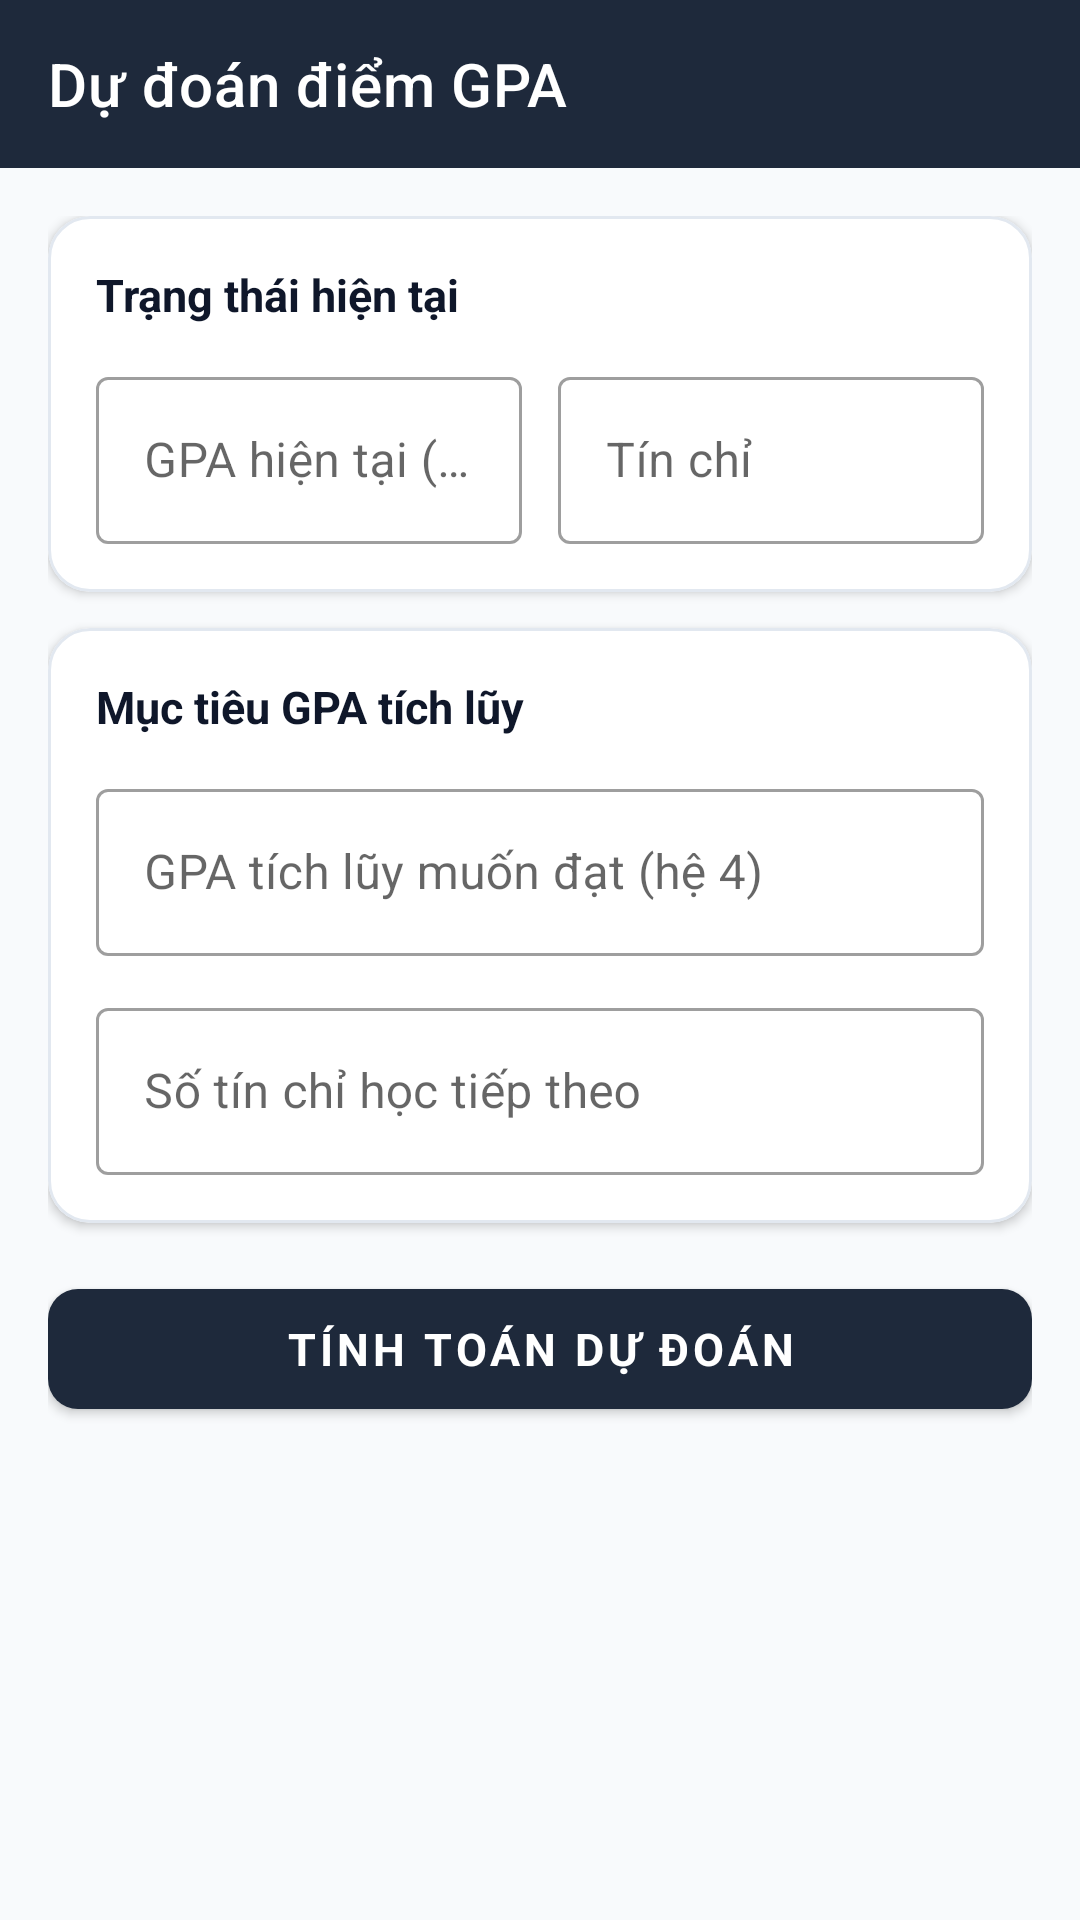

This screen was rendered from an Android layout file. Write that file and the resources it references.
<!-- AndroidManifest.xml: application theme Theme.ClassManagerDemo -->
<!-- res/layout/activity_grade_predict.xml -->
<?xml version="1.0" encoding="utf-8"?>
<LinearLayout xmlns:android="http://schemas.android.com/apk/res/android"
    xmlns:app="http://schemas.android.com/apk/res-auto"
    android:layout_width="match_parent"
    android:layout_height="match_parent"
    android:orientation="vertical"
    android:background="@color/bg_light"
    android:fitsSystemWindows="true">

    
    <androidx.appcompat.widget.Toolbar
        android:id="@+id/toolbarPredict"
        android:layout_width="match_parent"
        android:layout_height="?attr/actionBarSize"
        android:background="@color/primary"
        android:theme="@style/ThemeOverlay.AppCompat.Dark.ActionBar"
        app:title="@string/predict_title"
        app:titleTextColor="@android:color/white" />

    <androidx.core.widget.NestedScrollView
        android:layout_width="match_parent"
        android:layout_height="match_parent"
        android:fillViewport="true">

        <LinearLayout
            android:layout_width="match_parent"
            android:layout_height="wrap_content"
            android:orientation="vertical"
            android:padding="16dp">

            
            <com.google.android.material.card.MaterialCardView
                android:layout_width="match_parent"
                android:layout_height="wrap_content"
                android:layout_marginBottom="12dp"
                app:cardCornerRadius="14dp"
                app:cardElevation="2dp"
                app:strokeColor="#E2E8F0"
                app:strokeWidth="1dp">

                <LinearLayout
                    android:layout_width="match_parent"
                    android:layout_height="wrap_content"
                    android:orientation="vertical"
                    android:padding="16dp">

                    <TextView
                        android:layout_width="match_parent"
                        android:layout_height="wrap_content"
                        android:text="@string/current_status"
                        android:textColor="@color/text_primary"
                        android:textSize="15sp"
                        android:textStyle="bold"
                        android:layout_marginBottom="12dp" />

                    <LinearLayout
                        android:layout_width="match_parent"
                        android:layout_height="wrap_content"
                        android:orientation="horizontal"
                        android:weightSum="2">

                        <com.google.android.material.textfield.TextInputLayout
                            android:layout_width="0dp"
                            android:layout_height="wrap_content"
                            android:layout_weight="1"
                            android:layout_marginEnd="6dp"
                            style="@style/Widget.MaterialComponents.TextInputLayout.OutlinedBox">

                            <com.google.android.material.textfield.TextInputEditText
                                android:id="@+id/edtCurrentGpa"
                                android:layout_width="match_parent"
                                android:layout_height="wrap_content"
                                android:hint="@string/current_gpa"
                                android:inputType="numberDecimal" />
                        </com.google.android.material.textfield.TextInputLayout>

                        <com.google.android.material.textfield.TextInputLayout
                            android:layout_width="0dp"
                            android:layout_height="wrap_content"
                            android:layout_weight="1"
                            android:layout_marginStart="6dp"
                            style="@style/Widget.MaterialComponents.TextInputLayout.OutlinedBox">

                            <com.google.android.material.textfield.TextInputEditText
                                android:id="@+id/edtCurrentCredits"
                                android:layout_width="match_parent"
                                android:layout_height="wrap_content"
                                android:hint="@string/credits"
                                android:inputType="number" />
                        </com.google.android.material.textfield.TextInputLayout>

                    </LinearLayout>

                </LinearLayout>
            </com.google.android.material.card.MaterialCardView>

            
            <com.google.android.material.card.MaterialCardView
                android:layout_width="match_parent"
                android:layout_height="wrap_content"
                android:layout_marginBottom="16dp"
                app:cardCornerRadius="14dp"
                app:cardElevation="2dp"
                app:strokeColor="#E2E8F0"
                app:strokeWidth="1dp">

                <LinearLayout
                    android:layout_width="match_parent"
                    android:layout_height="wrap_content"
                    android:orientation="vertical"
                    android:padding="16dp">

                    <TextView
                        android:layout_width="match_parent"
                        android:layout_height="wrap_content"
                        android:text="@string/target_goals"
                        android:textColor="@color/text_primary"
                        android:textSize="15sp"
                        android:textStyle="bold"
                        android:layout_marginBottom="12dp" />

                    <com.google.android.material.textfield.TextInputLayout
                        android:layout_width="match_parent"
                        android:layout_height="wrap_content"
                        android:layout_marginBottom="12dp"
                        style="@style/Widget.MaterialComponents.TextInputLayout.OutlinedBox">

                        <com.google.android.material.textfield.TextInputEditText
                            android:id="@+id/edtTargetGpa"
                            android:layout_width="match_parent"
                            android:layout_height="wrap_content"
                            android:hint="@string/target_gpa"
                            android:inputType="numberDecimal" />
                    </com.google.android.material.textfield.TextInputLayout>

                    <com.google.android.material.textfield.TextInputLayout
                        android:layout_width="match_parent"
                        android:layout_height="wrap_content"
                        style="@style/Widget.MaterialComponents.TextInputLayout.OutlinedBox">

                        <com.google.android.material.textfield.TextInputEditText
                            android:id="@+id/edtFutureCredits"
                            android:layout_width="match_parent"
                            android:layout_height="wrap_content"
                            android:hint="@string/future_credits"
                            android:inputType="number" />
                    </com.google.android.material.textfield.TextInputLayout>

                </LinearLayout>
            </com.google.android.material.card.MaterialCardView>

            
            <com.google.android.material.button.MaterialButton
                android:id="@+id/btnCalculatePredict"
                android:layout_width="match_parent"
                android:layout_height="52dp"
                android:text="@string/calculate_predict"
                android:textColor="@android:color/white"
                android:textSize="15sp"
                android:textStyle="bold"
                app:cornerRadius="10dp"
                app:backgroundTint="@color/primary"
                android:layout_marginBottom="16dp" />

            
            <com.google.android.material.card.MaterialCardView
                android:id="@+id/cardPredictResult"
                android:layout_width="match_parent"
                android:layout_height="wrap_content"
                android:visibility="gone"
                app:cardCornerRadius="14dp"
                app:cardElevation="2dp"
                app:strokeColor="#E2E8F0"
                app:strokeWidth="1dp">

                <LinearLayout
                    android:layout_width="match_parent"
                    android:layout_height="wrap_content"
                    android:orientation="vertical"
                    android:padding="16dp">

                    <TextView
                        android:layout_width="match_parent"
                        android:layout_height="wrap_content"
                        android:text="@string/predict_result_label"
                        android:textColor="@color/text_primary"
                        android:textSize="15sp"
                        android:textStyle="bold"
                        android:layout_marginBottom="12dp" />

                    <TextView
                        android:id="@+id/tvPredictTitle"
                        android:layout_width="match_parent"
                        android:layout_height="wrap_content"
                        android:text="@string/score_requirement"
                        android:textColor="@color/text_primary"
                        android:textSize="18sp"
                        android:textStyle="bold"
                        android:layout_marginBottom="8dp" />

                    <TextView
                        android:id="@+id/tvPredictMessage"
                        android:layout_width="match_parent"
                        android:layout_height="wrap_content"
                        android:textColor="@color/text_secondary"
                        android:textSize="14sp"
                        android:lineSpacingMultiplier="1.3" />

                </LinearLayout>
            </com.google.android.material.card.MaterialCardView>

        </LinearLayout>
    </androidx.core.widget.NestedScrollView>

</LinearLayout>
<!-- resources referenced by this layout -->
<resources>
  <color name="bg_light">#F8FAFC</color>
  <color name="primary">#1E293B</color>
  <color name="text_primary">#0F172A</color>
  <color name="text_secondary">#64748B</color>
  <string name="calculate_predict">Tính toán dự đoán</string>
  <string name="credits">Tín chỉ</string>
  <string name="current_gpa">GPA hiện tại (hệ 4)</string>
  <string name="current_status">Trạng thái hiện tại</string>
  <string name="future_credits">Số tín chỉ học tiếp theo</string>
  <string name="predict_result_label">💡 Kết quả dự đoán</string>
  <string name="predict_title">Dự đoán điểm GPA</string>
  <string name="score_requirement">Yêu cầu điểm số</string>
  <string name="target_goals">Mục tiêu GPA tích lũy</string>
  <string name="target_gpa">GPA tích lũy muốn đạt (hệ 4)</string>
  <style name="Theme.ClassManagerDemo" parent="Theme.MaterialComponents.DayNight.NoActionBar">
          
          <item name="colorPrimary">@color/primary</item>
          <item name="colorPrimaryDark">@color/primary_dark</item>
          <item name="colorAccent">@color/accent</item>
          <item name="android:fontFamily">sans-serif</item>
          <item name="android:windowLightStatusBar">true</item>
          <item name="android:statusBarColor">@color/primary_dark</item>
      </style>
  <color name="primary_dark">#0F172A</color>
  <color name="accent">#F59E0B</color>
</resources>
